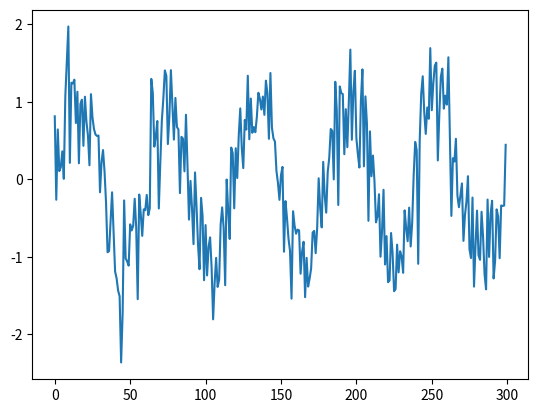

Source code (Python):
# dependecias para todo el taller. No se deben agregar más dependecias
import numpy as np
from matplotlib import pyplot as plt

tam = 300
x = np.linspace(0,5,tam)
t = np.sin(2*np.pi*x)+np.random.normal(0,0.4,tam)

plt.plot(t)
plt.show()
plt.ion()

def GenerarPhi(m,f,t):
    s1=0.007
    s2=0.01
    u=np.linspace(0,1,m)
    t0=np.arange(0,len(t),1)
    phi=t0.reshape(len(t0),1)
    phi2=np.linspace(0,1,len(t))
    phiPolinomial = np.empty([len(t),m],dtype=np.float64)
    phiExponencial = np.empty([len(t),m-1],dtype=np.float64)
    phiSigmoidal = np.empty([len(t),m-1],dtype=np.float64)
    for i in range(len(phi)): 
        for j in range(m):
                if f=='a' or f =='p':
                    phiPolinomial[i,j]=phi[i,0]**j
                if (f=='a' or f =='e')and j!=m-1:
                    phiExponencial[i,j]=math.exp(-(((phi2[i]-u[j])**2)/(2*s1**2)))
                if (f=='a' or f =='s')and j!=m-1:
                    a=(phi2[i]-u[j])/s2
                    phiSigmoidal[i,j]=1/(1+math.exp(-a))
    o=np.ones((len(t),1))
    phiExponencial=np.concatenate((o,phiExponencial),axis=1)
    phiSigmoidal=np.concatenate((o,phiSigmoidal),axis=1)
    if f=='p':
        return phiPolinomial
    elif f=='e':
        return phiExponencial
    elif f=='s':
        return phiSigmoidal
    
    return phiPolinomial,phiExponencial,phiSigmoidal

def CalcularW(phi):
    t0=np.array(t)
    t1=t0.reshape(len(t0),1)
    return np.linalg.inv(phi.T@phi)@phi.T@t1

def errorCuadraticoMedio(phi,w):
    t0=np.array(t)
    t1=t0.reshape(len(t0),1)
    return np.mean(((phi@w)-t1)**2)








